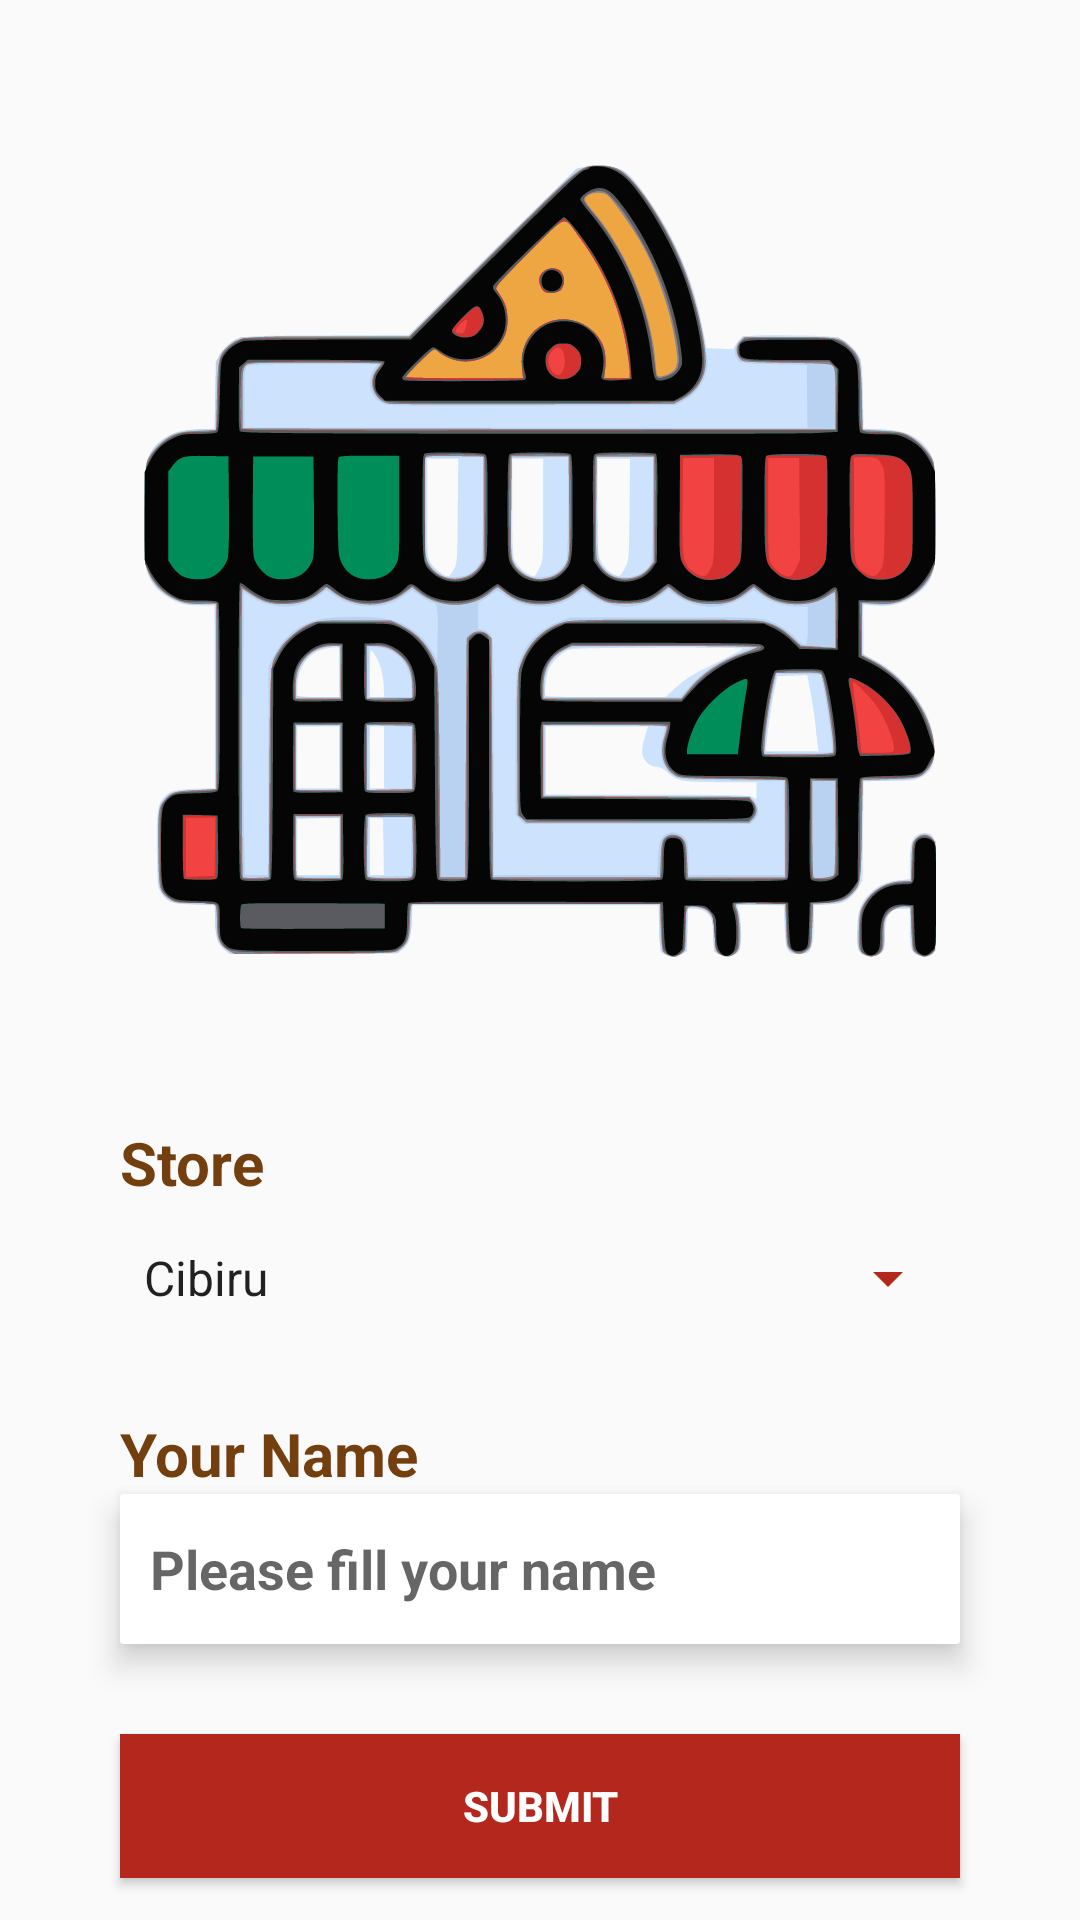

Reconstruct the res/layout file that produces this screen, plus the resources it refers to.
<!-- AndroidManifest.xml: application theme Theme.RestaurantApp -->
<!-- res/layout/activity_main.xml -->
<?xml version="1.0" encoding="utf-8"?>
<LinearLayout xmlns:android="http://schemas.android.com/apk/res/android"
    xmlns:app="http://schemas.android.com/apk/res-auto"
    xmlns:tools="http://schemas.android.com/tools"
    android:layout_width="match_parent"
    android:layout_height="match_parent"
    android:orientation="vertical"
    android:layout_gravity="center"
    tools:context=".MainActivity">


    <ImageView
        android:id="@+id/logo_restoran"
        android:layout_width="match_parent"
        android:layout_height="264dp"
        android:layout_marginVertical="55dp"
        android:src="@drawable/pizzaa"/>

    <TextView
        android:id="@+id/label_store"
        android:layout_width="match_parent"
        android:layout_height="wrap_content"
        android:text="Store"
        android:textColor="@color/brown"
        android:textSize="20dp"
        android:textStyle="bold"
        android:layout_marginHorizontal="40dp"
        app:layout_constraintStart_toStartOf="parent"
        app:layout_constraintTop_toBottomOf="@+id/logo_restoran" />


    <Spinner
        android:id="@+id/pilih_restoran"
        android:layout_width="match_parent"
        android:entries="@array/list_toko"
        android:layout_height="50dp"
        android:layout_marginHorizontal="40dp"
        android:backgroundTint="@color/red"
        android:elevation="4dp"
        />

    <TextView
        android:id="@+id/label_nama"
        android:layout_width="match_parent"
        android:layout_height="wrap_content"
        android:text="Your Name"
        android:textSize="20dp"
        android:textStyle="bold"
        android:textColor="@color/brown"
        android:layout_marginHorizontal="40dp"
        android:layout_marginTop="20dp"
        />

    <EditText
        android:id="@+id/edit_nama"
        android:layout_width="match_parent"
        android:layout_height="wrap_content"
        android:layout_marginHorizontal="40dp"
        android:hint="Please fill your name"
        android:textStyle="bold"
        android:textColor="@color/brown"
        android:background="@drawable/edit"
        android:paddingStart="10dp"
        android:elevation="6dp"
        />

    <Button
        android:id="@+id/button_submit"
        android:layout_width="match_parent"
        android:layout_height="wrap_content"
        android:layout_marginHorizontal="40dp"
        android:layout_marginTop="30dp"
        android:text="Submit"
        android:textStyle="bold"
        android:textColor="@color/white"
        android:background="@drawable/button_corner"
        android:elevation="4dp"/>

</LinearLayout>
<!-- resources referenced by this layout -->
<resources>
  <string-array name="list_toko">
          <item>Cibiru</item>
          <item>Cihampelas</item>
          <item>Baleedah</item>
          <item>Buah Batu</item>
      </string-array>
  <color name="brown">#733F0E</color>
  <color name="red">#FFB3271D</color>
  <color name="white">#FFFFFFFF</color>
  <!-- drawable button_corner (drawable) -->
  <shape xmlns:android="http://schemas.android.com/apk/res/android">
      <solid android:color="#FFB3271D" /> 
      <corners android:radius="0dp" /> 
  </shape>
  <!-- drawable edit (drawable) -->
  <?xml version="1.0" encoding="utf-8"?>
  <shape xmlns:android="http://schemas.android.com/apk/res/android">
      <corners android:radius="1dp"/>
      <solid android:color="@color/white"/>
      <size android:height="50dp"/>
  </shape>
  <!-- drawable pizzaa: vector/xml drawable (drawable, 73340 chars, omitted) -->
  <style name="Theme.RestaurantApp" parent="Base.Theme.RestaurantApp" />
  <style name="Base.Theme.RestaurantApp" parent="Theme.AppCompat.Light.NoActionBar">
          
          
      </style>
</resources>
